Dataset: cnn_board (GitHub, DustinCarrion/TicTacToeAgent). Classes: board, no board 1, no board 2, no board 3.

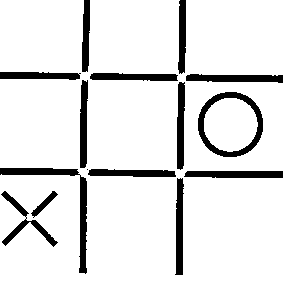
Label: board

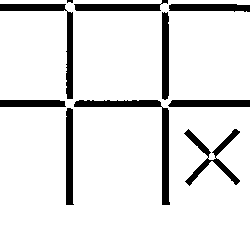
Label: no board 2

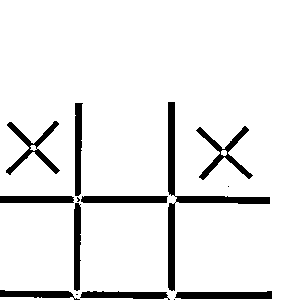
Label: no board 1

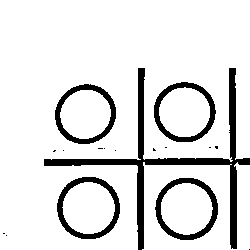
Label: no board 3

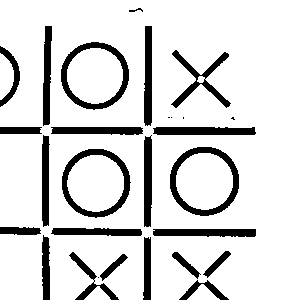
Label: no board 3

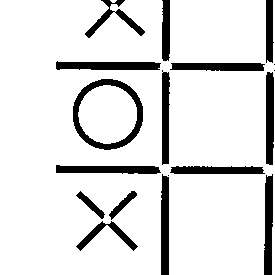
Label: no board 1
